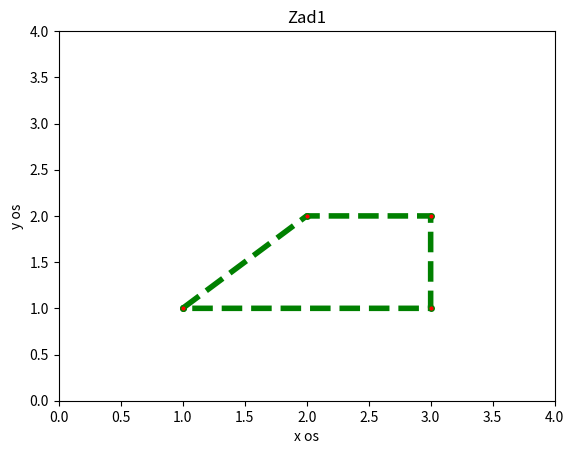

Source code (Python):
import numpy as np
import matplotlib.pyplot as plt

x = np.array([1.0, 2.0, 3.0, 3.0, 1.0], float)
y = np.array([1.0, 2.0, 2.0, 1.0, 1.0], float)

plt.plot(x, y, 'b', linewidth=4.0, linestyle='dashed', color="g", marker='.',                   markerfacecolor='red', markersize=8)

plt.axis([0.0, 4.0, 0.0, 4.0])
plt.xlabel('x os')
plt.ylabel('y os')
plt.title('Zad1')

plt.show()
